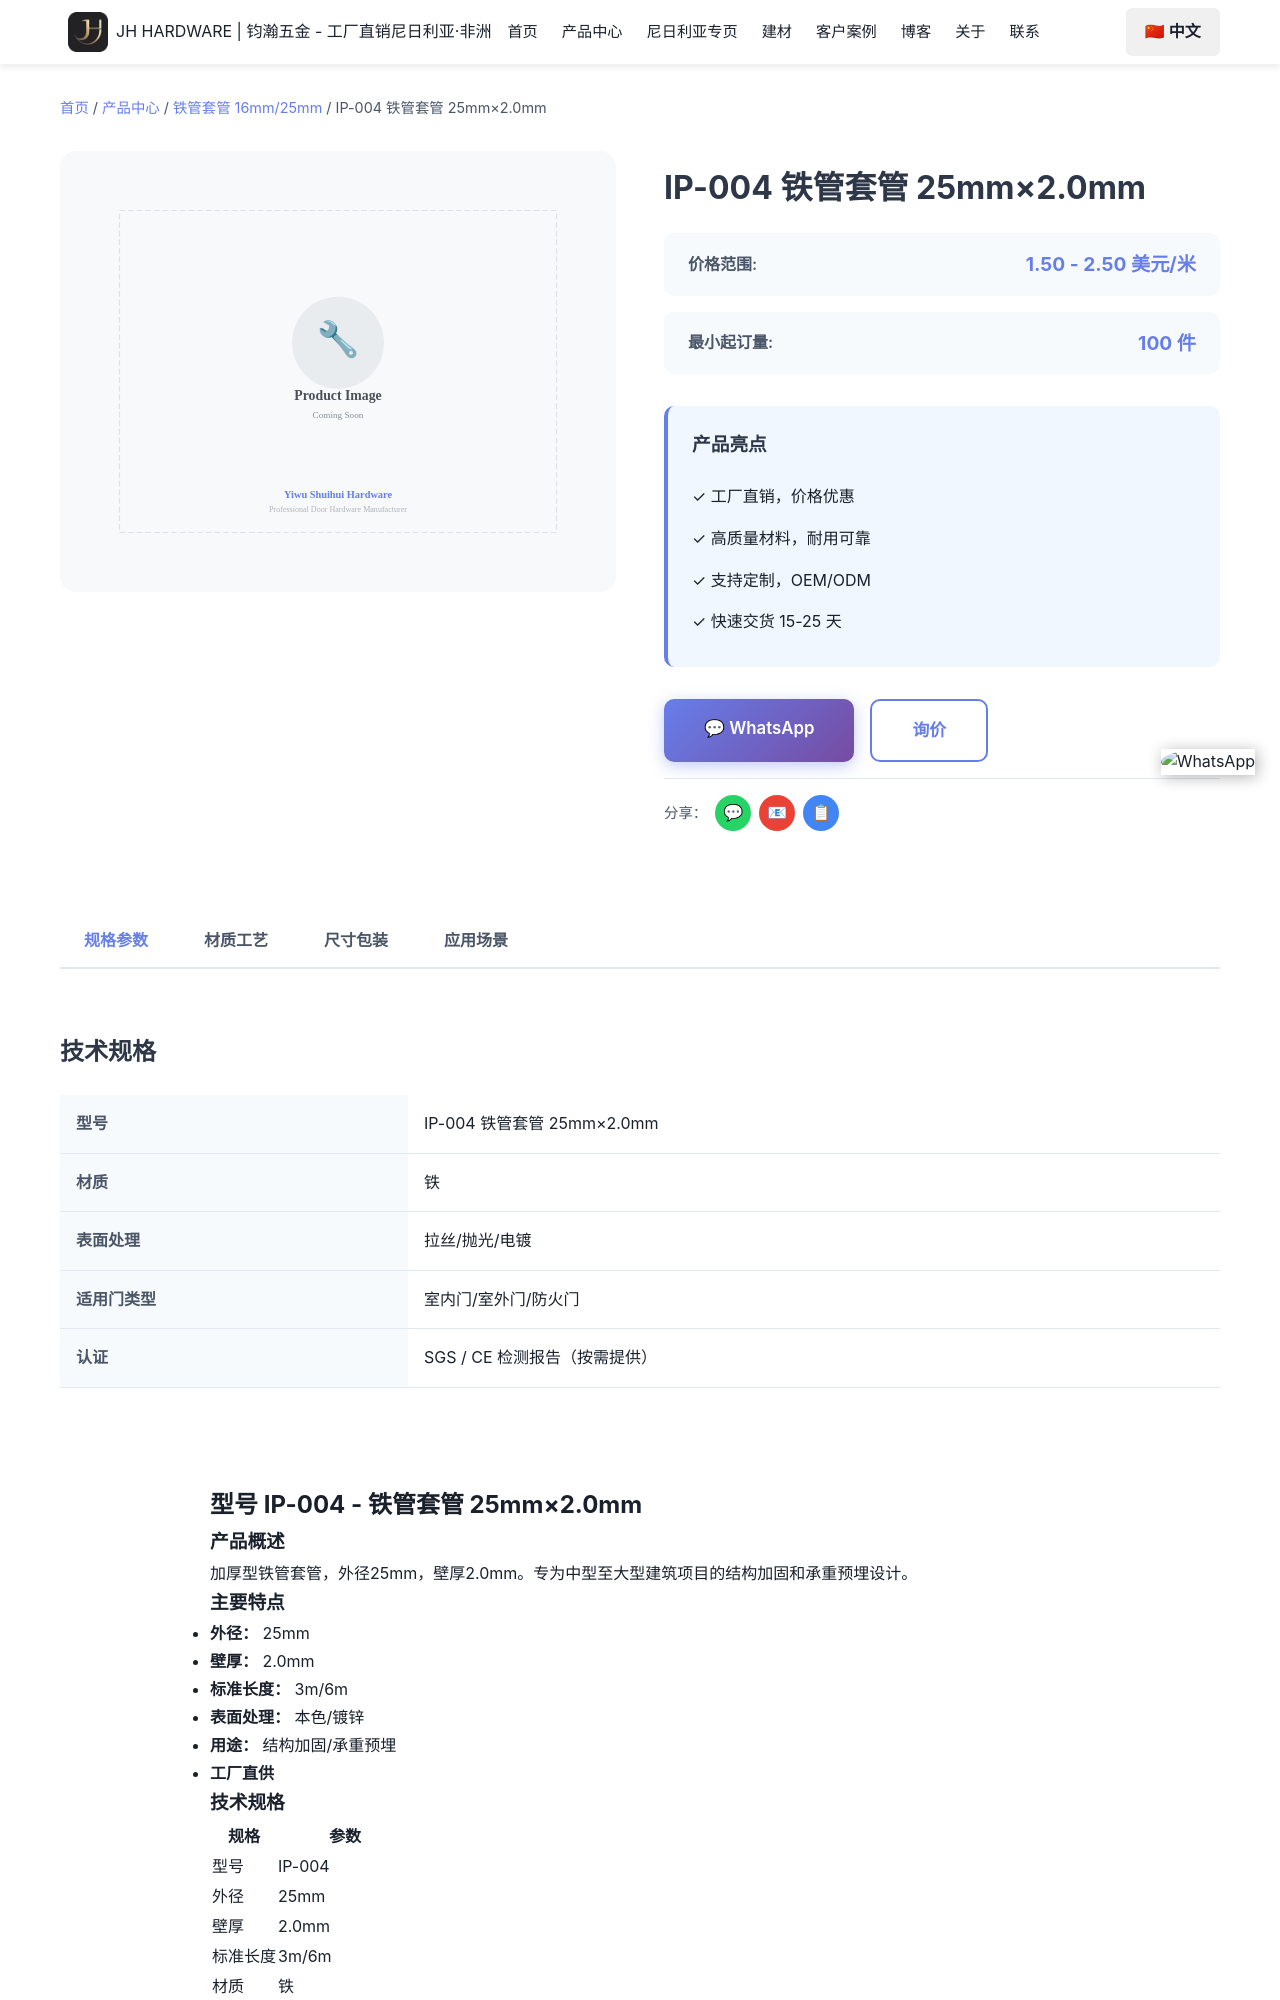

repository: Tommy9959/tommy-hardware-cn · page: zh/products/iron-casing-pipes/sp-004/index.html · generator: jekyll

---
product_name: 铁管套管 25mm×2.0mm
price_range: 1.50 - 2.50 美元/米
moq: 100 件
material: 铁
finish: 本色/镀锌
application: 结构加固/承重预埋
lead_time: 15-25 天
tags:
- 铁管套管
- 25mm铁管套管
- 铁管批发
- 建筑预埋管
- 穿线管
- SOLA五金
features:
- 加厚管壁，更高承载力
- 25mm大直径
- 工厂直销价格
- 可定制长度
- 快速发运至尼日利亚
specifications:
- 外径：25mm
- 壁厚：2.0mm
- 标准长度：3m/6m
- 材质：铁
- 表面处理：本色/镀锌
- 用途：结构加固/承重预埋
- 最小起订量：100件
- 交货时间：15-25天
seotitle: "IP-004 铁管套管 25mm×2.0mm批发 $1.50-2.50/米"
title: "IP-004 铁管套管 25mm×2.0mm"
description: "IP-004铁管套管25mm×2.0mm批发，铁，本色/镀锌，FOB义乌$1.50-2.50/米，1000件起订，15-25天出货，可混柜发尼日利亚。"
faqs:
  - question: "IP-004 的批发价是多少？"
    answer: "FOB 义乌 1.50 - 2.50 美元/米。价格随数量、表面处理（本色/镀锌）与包装方式浮动；可以和其他型号混进同一个 20ft 或 40HQ 柜。"
  -
